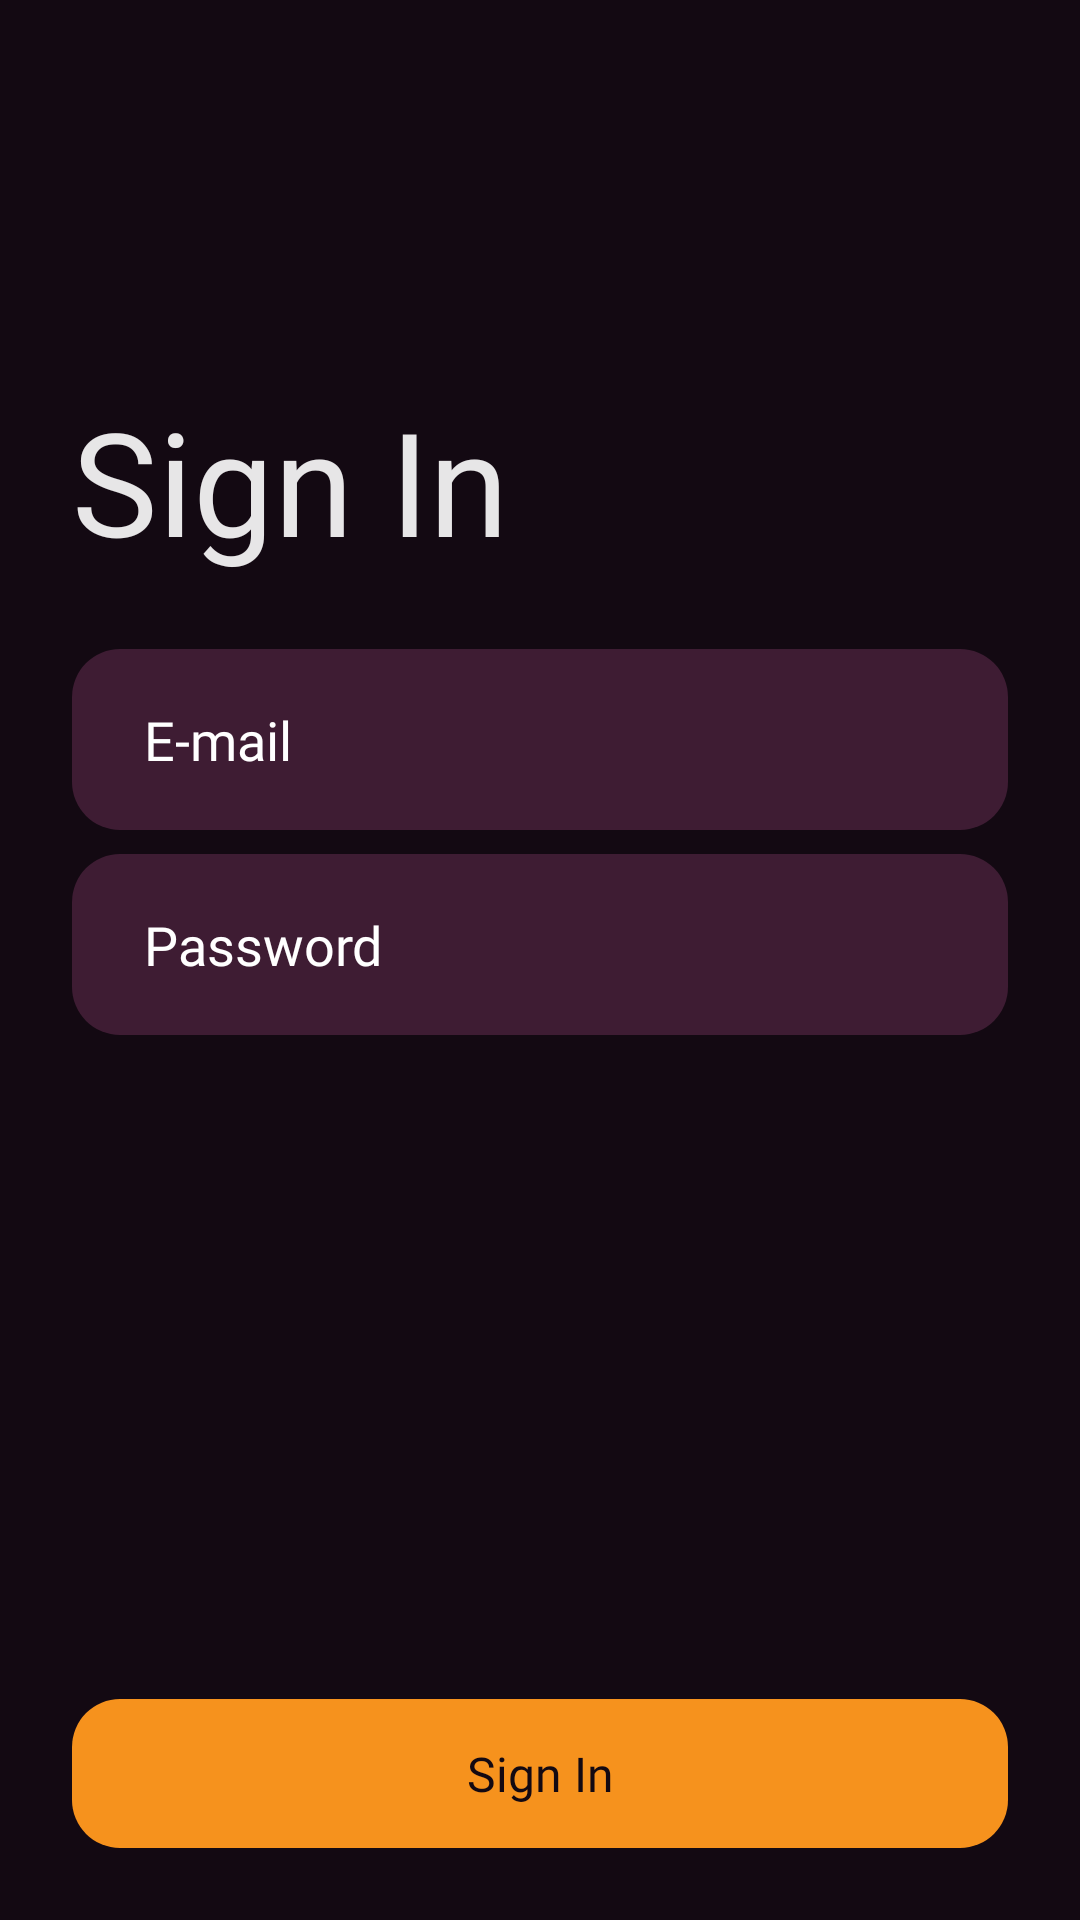

The Android layout XML behind this screen, and the referenced resources:
<!-- AndroidManifest.xml: application theme Theme.MADOctober2021 -->
<!-- res/layout/activity_sign_in.xml -->
<?xml version="1.0" encoding="utf-8"?>
<androidx.constraintlayout.widget.ConstraintLayout xmlns:android="http://schemas.android.com/apk/res/android"
    xmlns:app="http://schemas.android.com/apk/res-auto"
    xmlns:tools="http://schemas.android.com/tools"
    android:layout_width="match_parent"
    android:layout_height="match_parent"
    android:background="#130912"
    tools:context=".sign_in.SignInActivity">

    <TextView
        android:id="@+id/textView2"
        android:layout_width="wrap_content"
        android:layout_height="wrap_content"
        android:layout_marginStart="24dp"
        android:layout_marginTop="128dp"
        android:fontFamily="@font/extrabold"
        android:text="Sign In"
        android:textColor="#E6FFFFFF"
        android:textSize="48sp"
        app:layout_constraintStart_toStartOf="parent"
        app:layout_constraintTop_toTopOf="parent" />

    <EditText
        android:id="@+id/etEmail"
        android:layout_width="0dp"
        android:layout_height="wrap_content"
        android:layout_marginTop="24dp"
        android:layout_marginEnd="24dp"
        android:ems="10"
        style="@style/InputStyle"
        android:hint="E-mail"
        android:inputType="textEmailAddress"
        app:layout_constraintEnd_toEndOf="parent"
        app:layout_constraintStart_toStartOf="@+id/textView2"
        app:layout_constraintTop_toBottomOf="@+id/textView2" />

    <EditText
        android:id="@+id/etPassword"
        android:layout_width="0dp"
        android:layout_height="wrap_content"
        android:layout_marginTop="8dp"
        android:ems="10"
        style="@style/InputStyle"
        android:hint="Password"
        android:inputType="textPassword"
        app:layout_constraintEnd_toEndOf="@+id/etEmail"
        app:layout_constraintStart_toStartOf="@+id/etEmail"
        app:layout_constraintTop_toBottomOf="@+id/etEmail" />


    <TextView
        android:id="@+id/tvSignIn"
        android:layout_width="0dp"
        android:layout_height="wrap_content"
        android:layout_marginStart="24dp"
        android:layout_marginEnd="24dp"
        android:layout_marginBottom="24dp"
        android:background="@drawable/orange_button"
        android:fontFamily="@font/bold"
        android:gravity="center"
        android:padding="14dp"
        android:text="Sign In"
        android:textColor="#130912"
        android:textSize="16sp"
        app:layout_constraintBottom_toBottomOf="parent"
        app:layout_constraintEnd_toEndOf="parent"
        app:layout_constraintHorizontal_bias="0.0"
        app:layout_constraintStart_toStartOf="parent" />

</androidx.constraintlayout.widget.ConstraintLayout>
<!-- resources referenced by this layout -->
<resources>
  <!-- drawable orange_button (drawable) -->
  <?xml version="1.0" encoding="utf-8"?>
  <shape xmlns:android="http://schemas.android.com/apk/res/android">
      <solid android:color="#F6921D"/>
      <corners android:radius="16dp"/>
  </shape>
  <style name="InputStyle">
          <item name="android:textColor">#fff</item>
          <item name="android:textColorHint">#fff</item>
          <item name="android:background">@drawable/input_bg</item>
          <item name="android:paddingBottom">18dp</item>
          <item name="android:paddingTop">18dp</item>
          <item name="android:paddingLeft">24dp</item>
          <item name="android:paddingRight">24dp</item>
          <item name="android:fontFamily">@font/bold</item>
  
      </style>
  <style name="Theme.MADOctober2021" parent="Theme.MaterialComponents.DayNight.NoActionBar">
          
          <item name="colorPrimary">@color/purple_500</item>
          <item name="colorPrimaryVariant">#130912</item>
          <item name="colorOnPrimary">@color/white</item>
          
          <item name="colorSecondary">@color/teal_200</item>
          <item name="colorSecondaryVariant">@color/teal_700</item>
          <item name="colorOnSecondary">@color/black</item>
          
          <item name="android:statusBarColor" tools:targetApi="l">?attr/colorPrimaryVariant</item>
          
      </style>
  <!-- drawable input_bg (drawable) -->
  <?xml version="1.0" encoding="utf-8"?>
  <shape xmlns:android="http://schemas.android.com/apk/res/android">
      <solid android:color="#3E1C33"></solid>
      <corners android:radius="16dp"/>
  </shape>
  <!-- not gathered from this repository: default colours our renderer supplied (Android Studio template values) -->
  <color name="purple_500">#FF6200EE</color>
  <color name="teal_200">#FF03DAC5</color>
  <color name="teal_700">#FF018786</color>
  <color name="black">#FF000000</color>
  <color name="white">#FFFFFFFF</color>
</resources>
